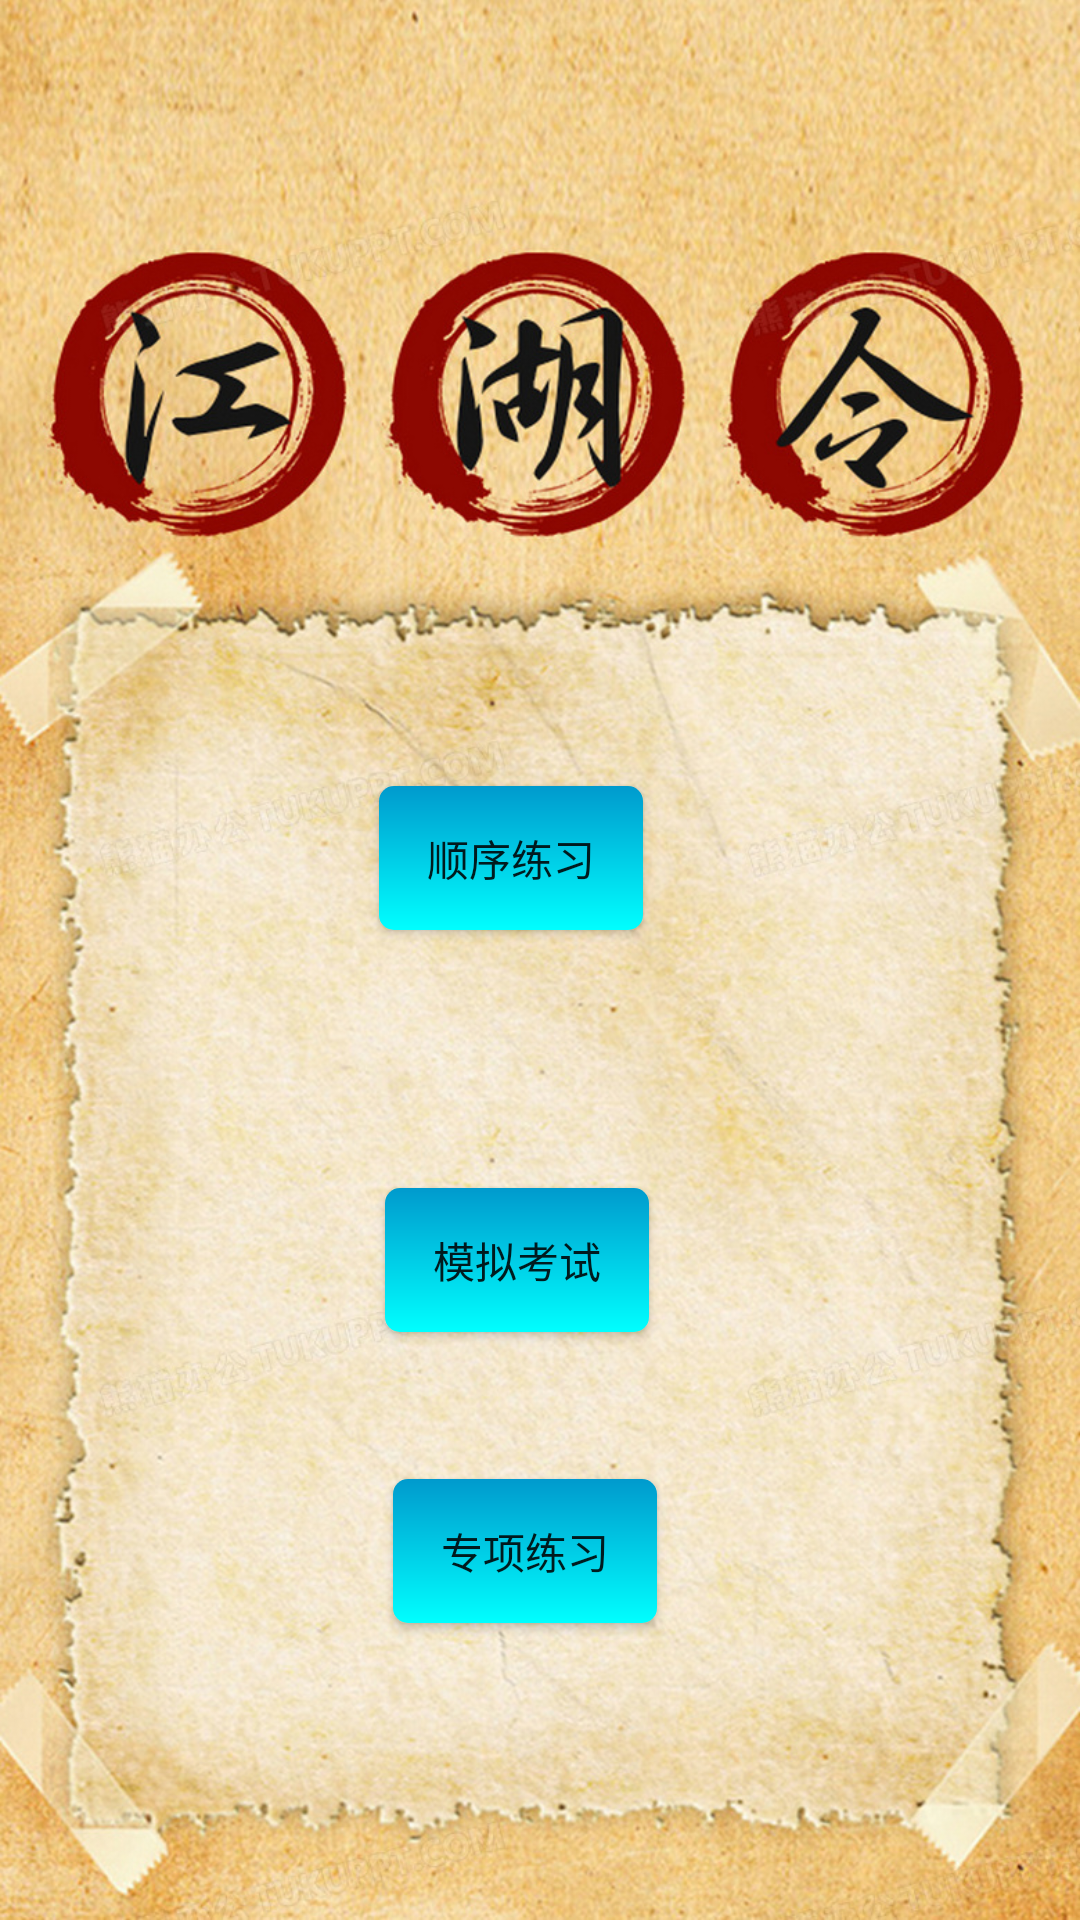

The Android layout XML behind this screen, and the referenced resources:
<!-- AndroidManifest.xml: application theme AppTheme -->
<!-- res/layout/activity_first.xml -->
<?xml version="1.0" encoding="utf-8"?>
<RelativeLayout xmlns:android="http://schemas.android.com/apk/res/android"
    xmlns:app="http://schemas.android.com/apk/res-auto"
    xmlns:tools="http://schemas.android.com/tools"
    android:layout_width="match_parent"
    android:layout_height="match_parent"
    tools:context=".emptyactivity.FirstActivity"
    android:background="@drawable/backg3">

    <Button
        android:id="@+id/button3"
        android:layout_width="wrap_content"
        android:layout_height="wrap_content"
        android:layout_alignStart="@+id/button5"
        android:layout_alignParentBottom="true"
        android:layout_marginStart="2dp"
        android:layout_marginBottom="196dp"
        android:background="@drawable/shape"
        android:text="模拟考试" />

    <Button
        android:id="@+id/button5"
        android:layout_width="wrap_content"
        android:layout_height="wrap_content"
        android:layout_alignStart="@+id/button6"
        android:layout_alignParentTop="true"
        android:layout_marginStart="-5dp"
        android:layout_marginTop="262dp"
        android:background="@drawable/shape"
        android:text="顺序练习" />

    <Button
        android:id="@+id/button6"
        android:layout_width="wrap_content"
        android:layout_height="wrap_content"
        android:layout_alignParentEnd="true"
        android:layout_alignParentBottom="true"
        android:layout_marginEnd="141dp"
        android:layout_marginBottom="99dp"
        android:background="@drawable/shape"
        android:text="专项练习" />
</RelativeLayout>
<!-- resources referenced by this layout -->
<resources>
  <!-- drawable backg3: jpg bitmap (drawable, 487124 bytes) -->
  <!-- drawable shape (drawable) -->
  <?xml version="1.0" encoding="UTF-8"?>
  <shape xmlns:android="http://schemas.android.com/apk/res/android" android:shape="rectangle">
      
      <solid android:color="@color/colorPrimary" />
      
      
      <corners android:radius="5dip" />
      
      <gradient android:startColor="#009ACD"  android:endColor="#FF00FFFF" android:angle="270"/>
      
      <padding android:left="10dp" android:top="10dp" android:right="10dp" android:bottom="10dp"/>
  </shape>
  <style name="AppTheme" parent="Theme.AppCompat.Light.NoActionBar">
          
          <item name="android:windowFullscreen">true</item>
          <item name="colorPrimary">@color/colorPrimary</item>
          <item name="colorPrimaryDark">@color/colorPrimaryDark</item>
          <item name="colorAccent">@color/colorAccent</item>
      </style>
  <!-- not gathered from this repository: default colours our renderer supplied (Android Studio template values) -->
  <color name="colorPrimary">#FF6200EE</color>
  <color name="colorPrimaryDark">#FF3700B3</color>
  <color name="colorAccent">#FF03DAC5</color>
</resources>
